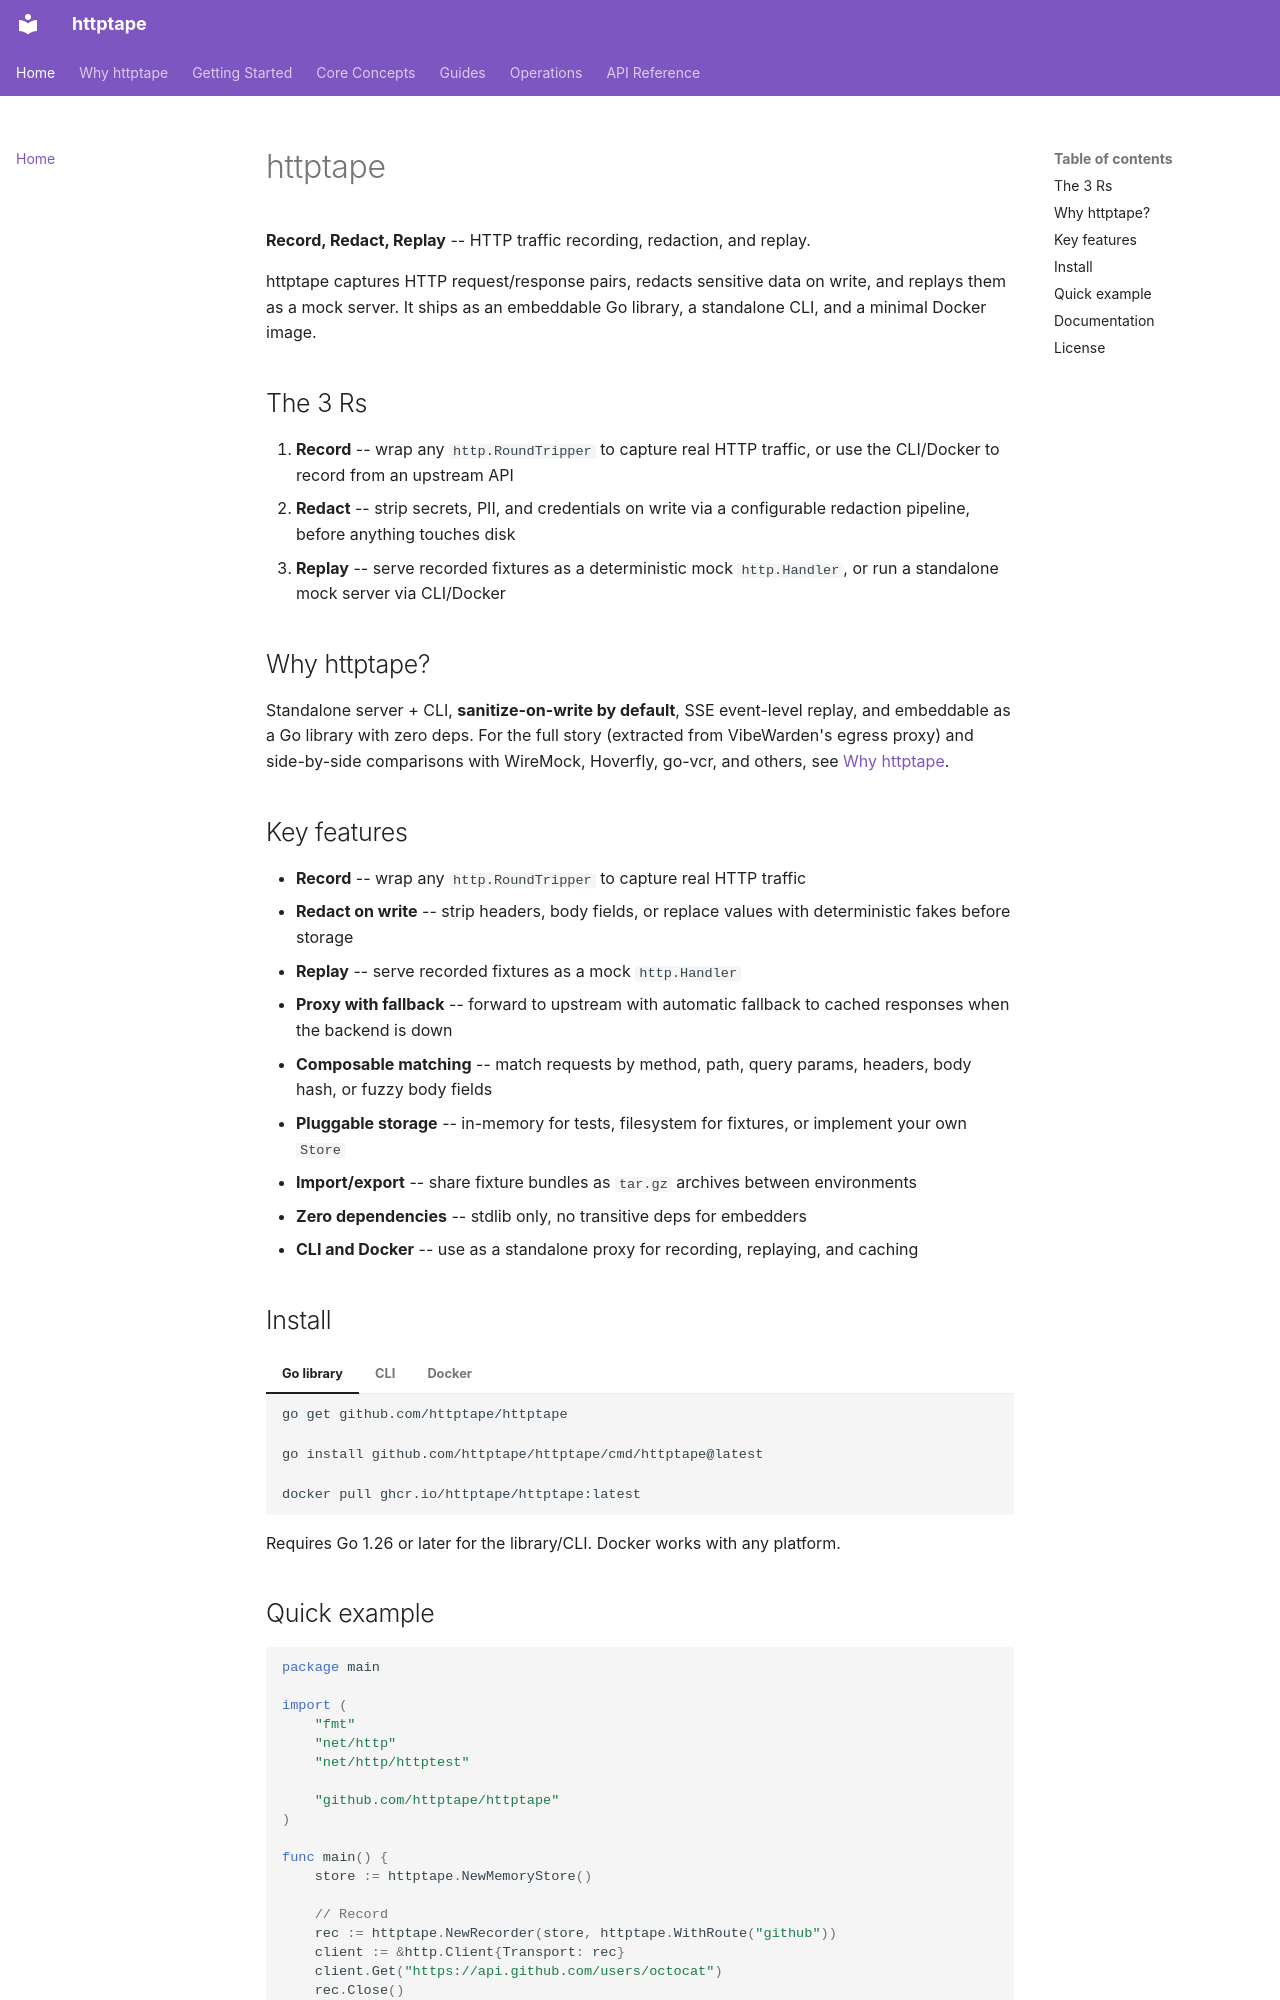

repository: httptape/httptape · page: index.html · generator: mkdocs

# httptape

**Record, Redact, Replay** -- HTTP traffic recording, redaction, and replay.

httptape captures HTTP request/response pairs, redacts sensitive data on write, and replays them as a mock server. It ships as an embeddable Go library, a standalone CLI, and a minimal Docker image.

## The 3 Rs

1. **Record** -- wrap any `http.RoundTripper` to capture real HTTP traffic, or use the CLI/Docker to record from an upstream API
2. **Redact** -- strip secrets, PII, and credentials on write via a configurable redaction pipeline, before anything touches disk
3. **Replay** -- serve recorded fixtures as a deterministic mock `http.Handler`, or run a standalone mock server via CLI/Docker

## Why httptape?

Standalone server + CLI, **sanitize-on-write by default**, SSE event-level replay, and embeddable as a Go library with zero deps. For the full story (extracted from VibeWarden's egress proxy) and side-by-side comparisons with WireMock, Hoverfly, go-vcr, and others, see [Why httptape](why.md).

## Key features

- **Record** -- wrap any `http.RoundTripper` to capture real HTTP traffic
- **Redact on write** -- strip headers, body fields, or replace values with deterministic fakes before storage
- **Replay** -- serve recorded fixtures as a mock `http.Handler`
- **Proxy with fallback** -- forward to upstream with automatic fallback to cached responses when the backend is down
- **Composable matching** -- match requests by method, path, query params, headers, body hash, or fuzzy body fields
- **Pluggable storage** -- in-memory for tests, filesystem for fixtures, or implement your own `Store`
- **Import/export** -- share fixture bundles as `tar.gz` archives between environments
- **Zero dependencies** -- stdlib only, no transitive deps for embedders
- **CLI and Docker** -- use as a standalone proxy for recording, replaying, and caching

## Install

=== "Go library"

    ```bash
    go get github.com/httptape/httptape
    ```

=== "CLI"

    ```bash
    go install github.com/httptape/httptape/cmd/httptape@latest
    ```

=== "Docker"

    ```bash
    docker pull ghcr.io/httptape/httptape:latest
    ```

Requires Go 1.26 or later for the library/CLI. Docker works with any platform.
